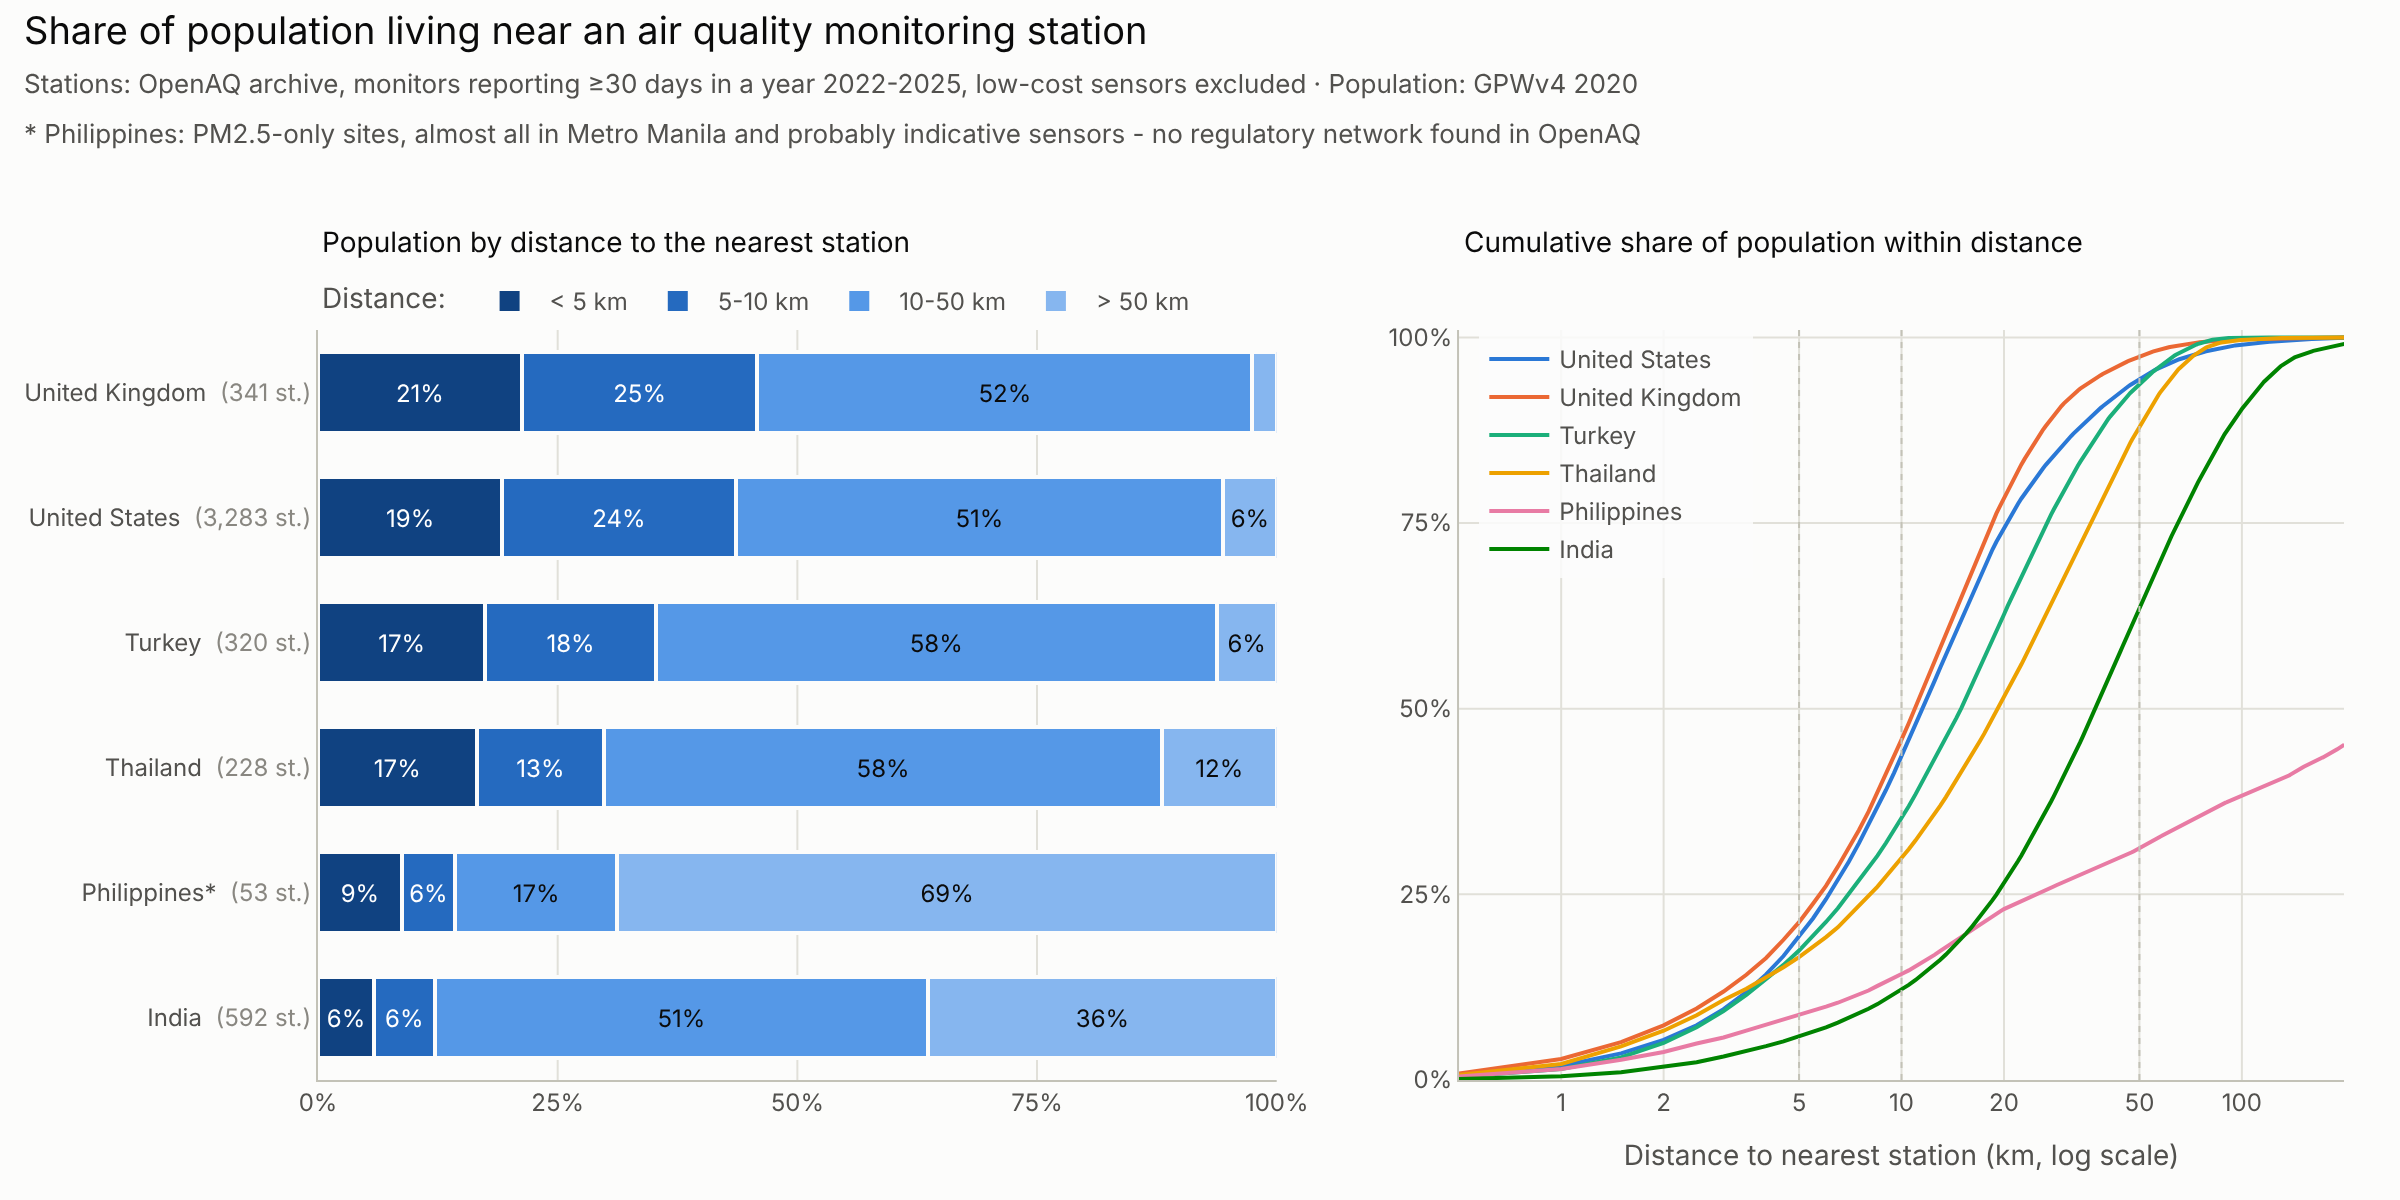

The data file committed next to this chart (first rows):
iso2, country, band, population, share, n_stations
US, United States, < 5 km, 67764206, 0.1922, 3283
US, United States, 5-10 km, 85788279, 0.2434, 3283
US, United States, 10-50 km, 179240017, 0.5085, 3283
US, United States, > 50 km, 19690046, 0.05586, 3283
GB, United Kingdom, < 5 km, 14393849, 0.2126, 341
GB, United Kingdom, 5-10 km, 16639849, 0.2458, 341
GB, United Kingdom, 10-50 km, 34961735, 0.5164, 341
GB, United Kingdom, > 50 km, 1712008, 0.02529, 341
TR, Turkey, < 5 km, 14200683, 0.1744, 320
TR, Turkey, 5-10 km, 14498887, 0.1781, 320
TR, Turkey, 10-50 km, 47626858, 0.5849, 320
TR, Turkey, > 50 km, 5099821, 0.06263, 320
TH, Thailand, < 5 km, 12633767, 0.1654, 228
TH, Thailand, 5-10 km, 10166865, 0.1331, 228
TH, Thailand, 10-50 km, 44424631, 0.5817, 228
TH, Thailand, > 50 km, 9147056, 0.1198, 228
PH, Philippines, < 5 km, 9700459, 0.08752, 53
PH, Philippines, 5-10 km, 6133365, 0.05534, 53
PH, Philippines, 10-50 km, 18783253, 0.1695, 53
PH, Philippines, > 50 km, 76216948, 0.6877, 53
IN, India, < 5 km, 83016777, 0.05845, 592
IN, India, 5-10 km, 89711442, 0.06316, 592
IN, India, 10-50 km, 731254984, 0.5149, 592
IN, India, > 50 km, 516316670, 0.3635, 592
